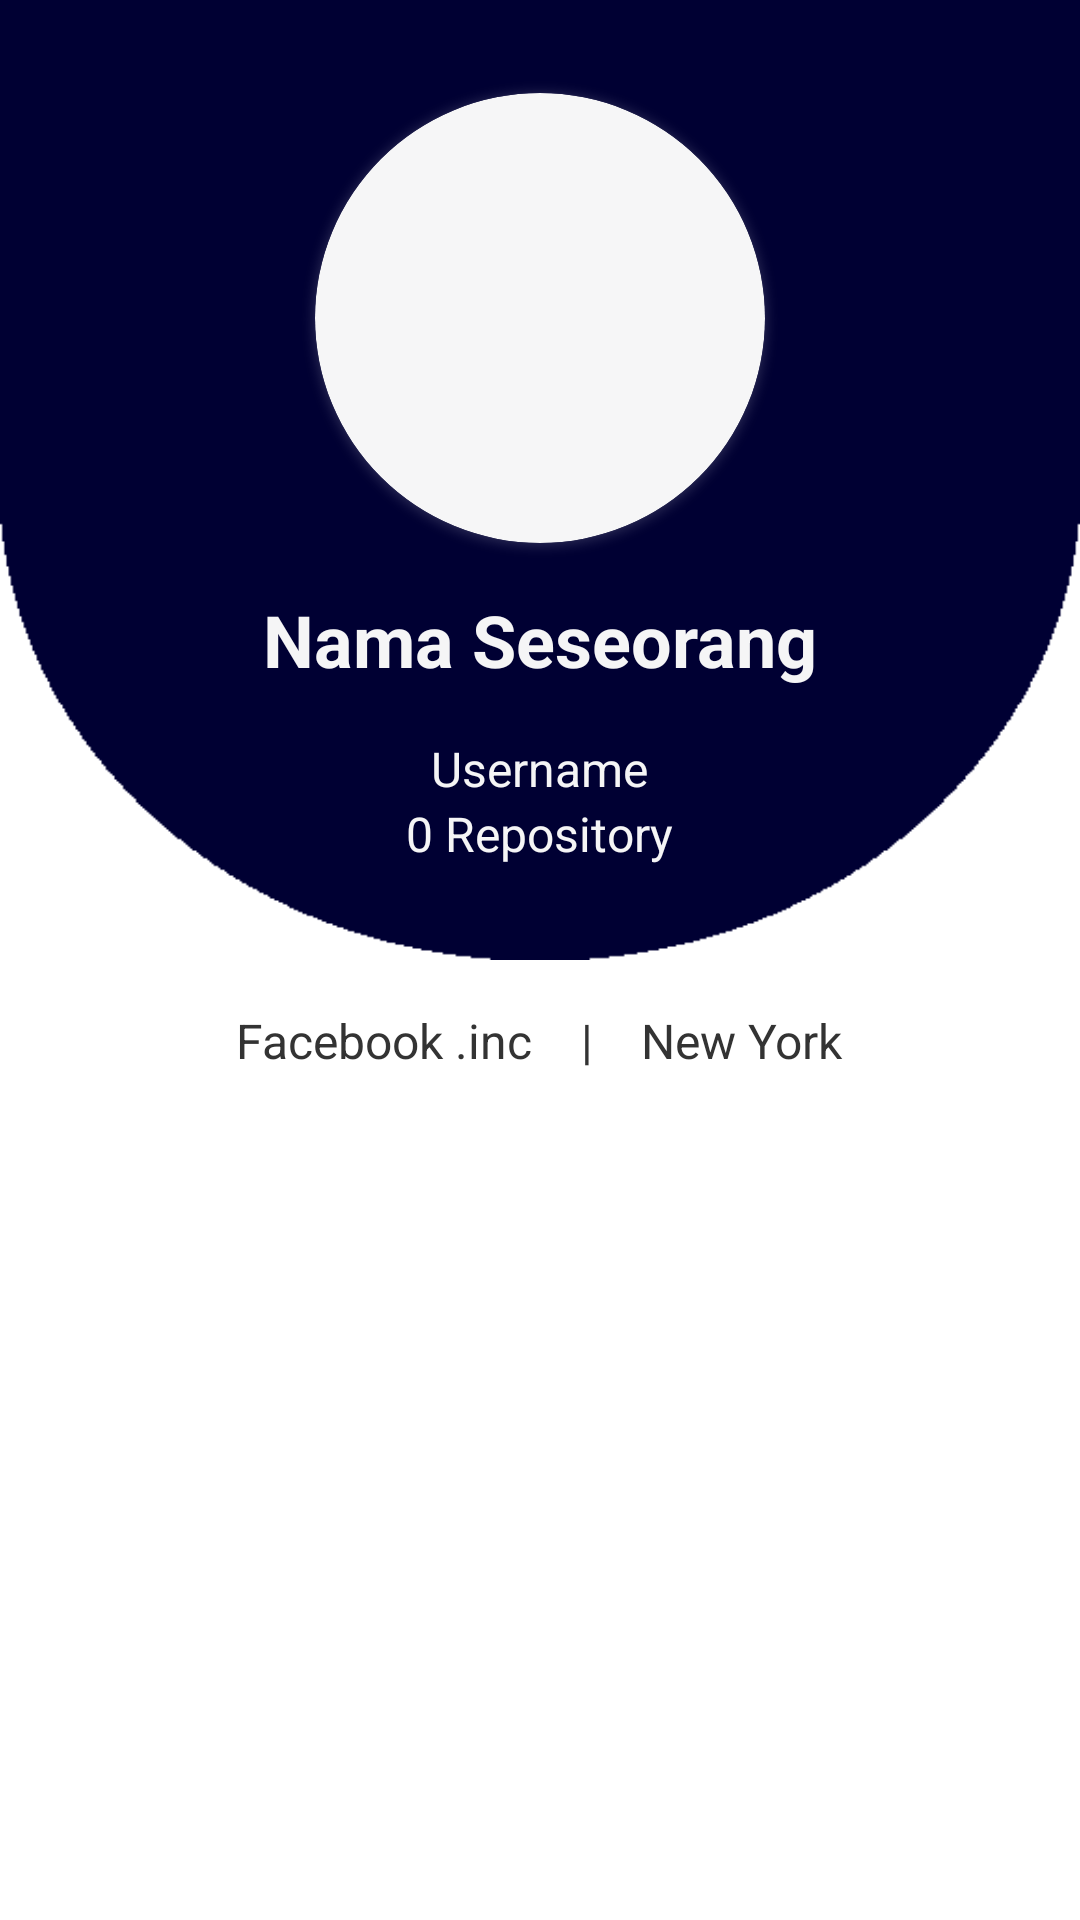

Reconstruct the res/layout file that produces this screen, plus the resources it refers to.
<!-- AndroidManifest.xml: application theme Theme.NGithubUser -->
<!-- res/layout/activity_detail_profile.xml -->
<?xml version="1.0" encoding="utf-8"?>
<androidx.constraintlayout.widget.ConstraintLayout xmlns:android="http://schemas.android.com/apk/res/android"
    xmlns:app="http://schemas.android.com/apk/res-auto"
    android:layout_width="match_parent"
    android:layout_height="match_parent"
    xmlns:tools="http://schemas.android.com/tools">

    <LinearLayout
        android:id="@+id/cardView1"
        android:layout_width="match_parent"
        android:layout_height="320dp"
        android:gravity="center"
        android:background="@drawable/profile_banner"
        android:orientation="vertical"
        app:layout_constraintEnd_toEndOf="parent"
        app:layout_constraintStart_toStartOf="parent"
        app:layout_constraintTop_toTopOf="parent"
        >

        <androidx.cardview.widget.CardView
            android:id="@+id/cardView"
            android:layout_width="150dp"
            android:layout_height="150dp"
            android:background="#FFFEFE"
            app:cardBackgroundColor="@color/white"
            android:outlineAmbientShadowColor="@color/white"
            android:outlineSpotShadowColor="@color/white"
            app:cardCornerRadius="120dp">

            <ImageView
                android:id="@+id/imgFoto"
                android:layout_width="150dp"
                android:layout_height="150dp"
                android:foregroundTint="#FFFFFF"
                android:scaleType="centerCrop"
                android:src="@drawable/user1"
                android:contentDescription="@string/profile_nama" />
        </androidx.cardview.widget.CardView>

        <TextView
            style="@style/profileText.nama"
            android:id="@+id/tvNama"
            android:layout_margin="16dp"
            android:layout_width="wrap_content"
            android:layout_height="wrap_content"
            android:text="@string/profile_nama"
            android:textStyle="bold" />

        <TextView
            style="@style/profileText.putih"
            android:id="@+id/tvUsername"
            android:layout_width="wrap_content"
            android:layout_height="wrap_content"
            android:text="@string/profile_user" />
        <TextView
            style="@style/profileText.putih"
            android:id="@+id/tvRepo"
            android:layout_width="wrap_content"
            android:layout_height="wrap_content"
            android:text="@string/profile_repo"/>
    </LinearLayout>


    <LinearLayout
        android:layout_width="match_parent"
        android:layout_height="wrap_content"
        android:orientation="vertical"
        android:layout_marginTop="16dp"
        app:layout_constraintEnd_toEndOf="parent"
        app:layout_constraintStart_toStartOf="parent"
        app:layout_constraintTop_toBottomOf="@+id/cardView1">

    <LinearLayout
        android:layout_width="match_parent"
        android:layout_height="wrap_content"
        android:orientation="horizontal"
        android:gravity="center"
        android:layout_marginBottom="16dp">
     <TextView
         style="@style/profileText"
         android:id="@+id/tvCompany"
         android:layout_width="wrap_content"
         android:layout_height="wrap_content"
         android:text="@string/profile_company"/>

        <TextView
            style="@style/profileText"
            android:layout_width="wrap_content"
            android:layout_height="wrap_content"
            android:text="@string/batas"
            android:layout_marginStart="16dp"
            android:layout_marginEnd="16dp"/>
        <TextView
            style="@style/profileText"
            android:id="@+id/tvAsal"
            android:layout_width="wrap_content"
            android:layout_height="wrap_content"
            android:text="@string/profile_from"/>
    </LinearLayout>

        <com.google.android.material.tabs.TabLayout
            android:id="@+id/tabs"
            android:layout_width="match_parent"
            android:layout_height="wrap_content"
            android:contentDescription="@string/tab_text_1" />
        <androidx.viewpager2.widget.ViewPager2
            android:id="@+id/view_pager"
            android:layout_width="match_parent"
            android:layout_height="match_parent" />
    </LinearLayout>
    <ProgressBar
        android:id="@+id/progressBar"
        android:background="@color/white"
        style="?android:attr/progressBarStyle"
        android:layout_width="match_parent"
        android:layout_height="match_parent"
        android:visibility="gone"
        app:layout_constraintBottom_toBottomOf="parent"
        app:layout_constraintEnd_toEndOf="parent"
        app:layout_constraintStart_toStartOf="parent"
        app:layout_constraintTop_toTopOf="parent"
        tools:visibility="visible" />

</androidx.constraintlayout.widget.ConstraintLayout>
<!-- resources referenced by this layout -->
<resources>
  <color name="white">#FAFAFAFA</color>
  <!-- drawable profile_banner: png bitmap (drawable, 2999 bytes) -->
  <string name="batas">|</string>
  <string name="profile_company">Facebook .inc</string>
  <string name="profile_from">New York</string>
  <string name="profile_nama">Nama Seseorang</string>
  <string name="profile_repo">0 Repository</string>
  <string name="profile_user">Username</string>
  <string name="tab_text_1">Followers</string>
  <style name="profileText">
          <item name="android:layout_width">wrap_content</item>
          <item name="android:layout_height">wrap_content</item>
          <item name="android:textSize">16sp</item>
          <item name="android:textColor">@color/Nprimary</item>
      </style>
  <style name="profileText.nama" parent="profileText">
          <item name="android:textSize">24sp</item>
          <item name="android:textColor">@color/white</item>
      </style>
  <style name="profileText.putih" parent="profileText">
          <item name="android:textColor">@color/white</item>
      </style>
  <style name="Theme.NGithubUser" parent="Theme.MaterialComponents.DayNight.DarkActionBar">
          
          <item name="colorPrimary">@color/Nprimary</item>
          <item name="colorPrimaryVariant">#333333</item>
          <item name="colorOnPrimary">@color/white</item>
          
          <item name="colorSecondary">@color/Nsecond</item>
          <item name="colorSecondaryVariant">@color/purple_200</item>
          <item name="colorOnSecondary">@color/black</item>
          
          <item name="android:statusBarColor" tools:targetApi="l">?attr/colorPrimaryVariant</item>
          
      </style>
  <color name="Nprimary">#333</color>
  <color name="Nsecond">#AA00FF</color>
  <color name="purple_200">#FFBB86FC</color>
  <color name="black">#FF000000</color>
</resources>
